Photos from the image-classification dataset "finalCAIProject" in the GitHub repository jacobgale21/finalCAIProject. Its 12 classes are: backpack, book, calculator, chair, clock, desk, keychain, laptop, paper, pen, phone, water bottle.

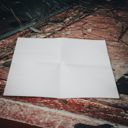
Label: paper

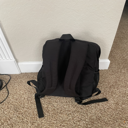
Label: backpack

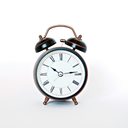
Label: clock

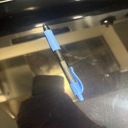
Label: pen

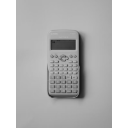
Label: calculator

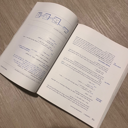
Label: book
